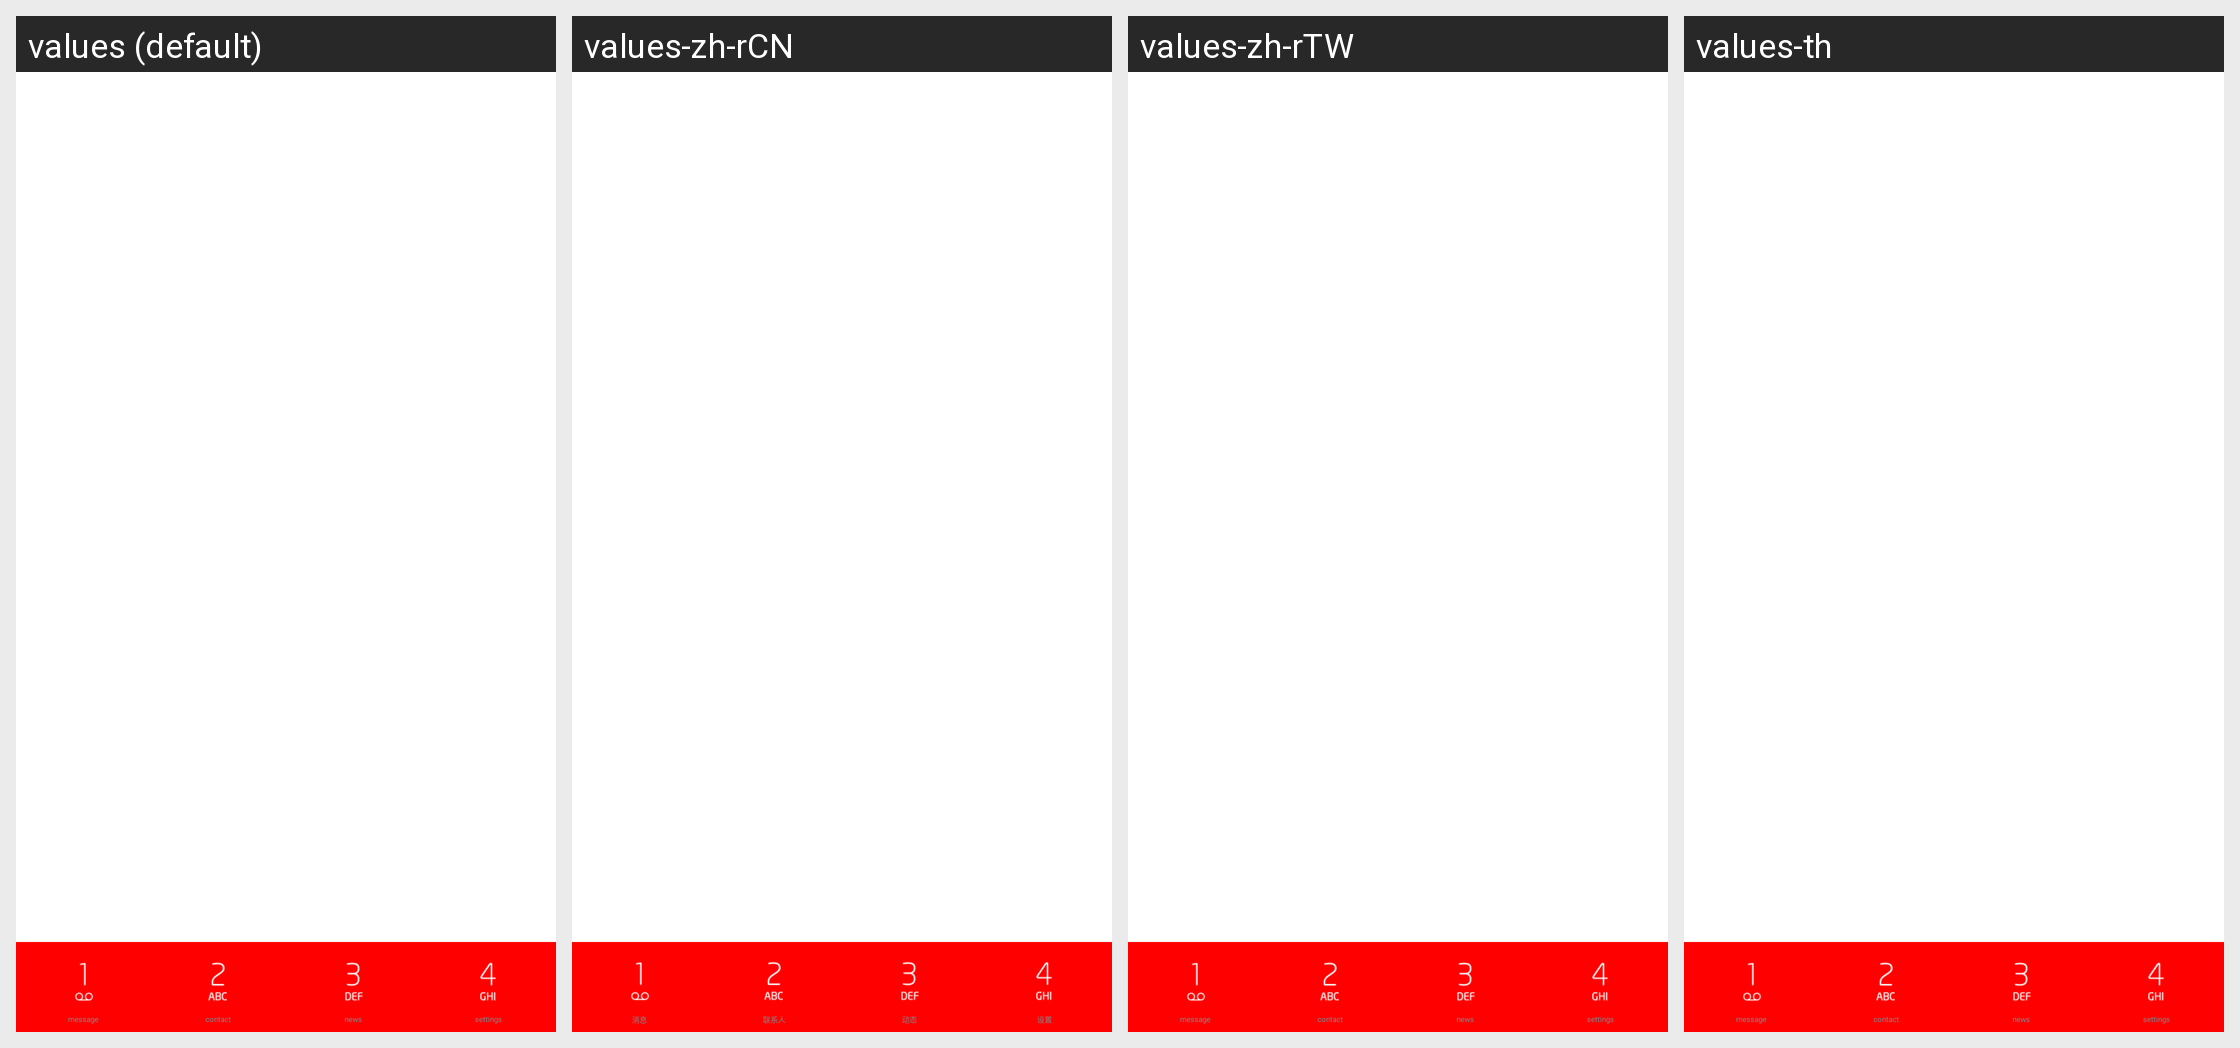

Strings drawn on this Android screen and how each of the app's shown locales translates them:
Android screen res/layout/fragment2_activity_main.xml rendered under 4 locales, left to right: values (default), values-zh-rCN, values-zh-rTW, values-th. Device: Nexus 5 (rendered at 1080×1920; each locale shown at half size, 540×960, under a caption strip naming it); theme Theme.FileManagerV5StyleNew.
Other locales in the repository, not shown: values-hi, values-vi.
Strings drawn on this screen, with the default value and each locale's value (text and hints the layout hard-codes, and strings that could not be matched under every locale, appear in the picture but are not listed):

str_tab_message
  values: message
  values-zh-rCN: 消息
  values-zh-rTW: message  [not translated; the default value is used]
  values-th: message  [not translated; the default value is used]

str_tab_contacts
  values: contact
  values-zh-rCN: 联系人
  values-zh-rTW: contact  [not translated; the default value is used]
  values-th: contact  [not translated; the default value is used]

str_tab_news
  values: news
  values-zh-rCN: 动态
  values-zh-rTW: news  [not translated; the default value is used]
  values-th: news  [not translated; the default value is used]

str_tab_setting
  values: settings
  values-zh-rCN: 设置
  values-zh-rTW: settings  [not translated; the default value is used]
  values-th: settings  [not translated; the default value is used]
